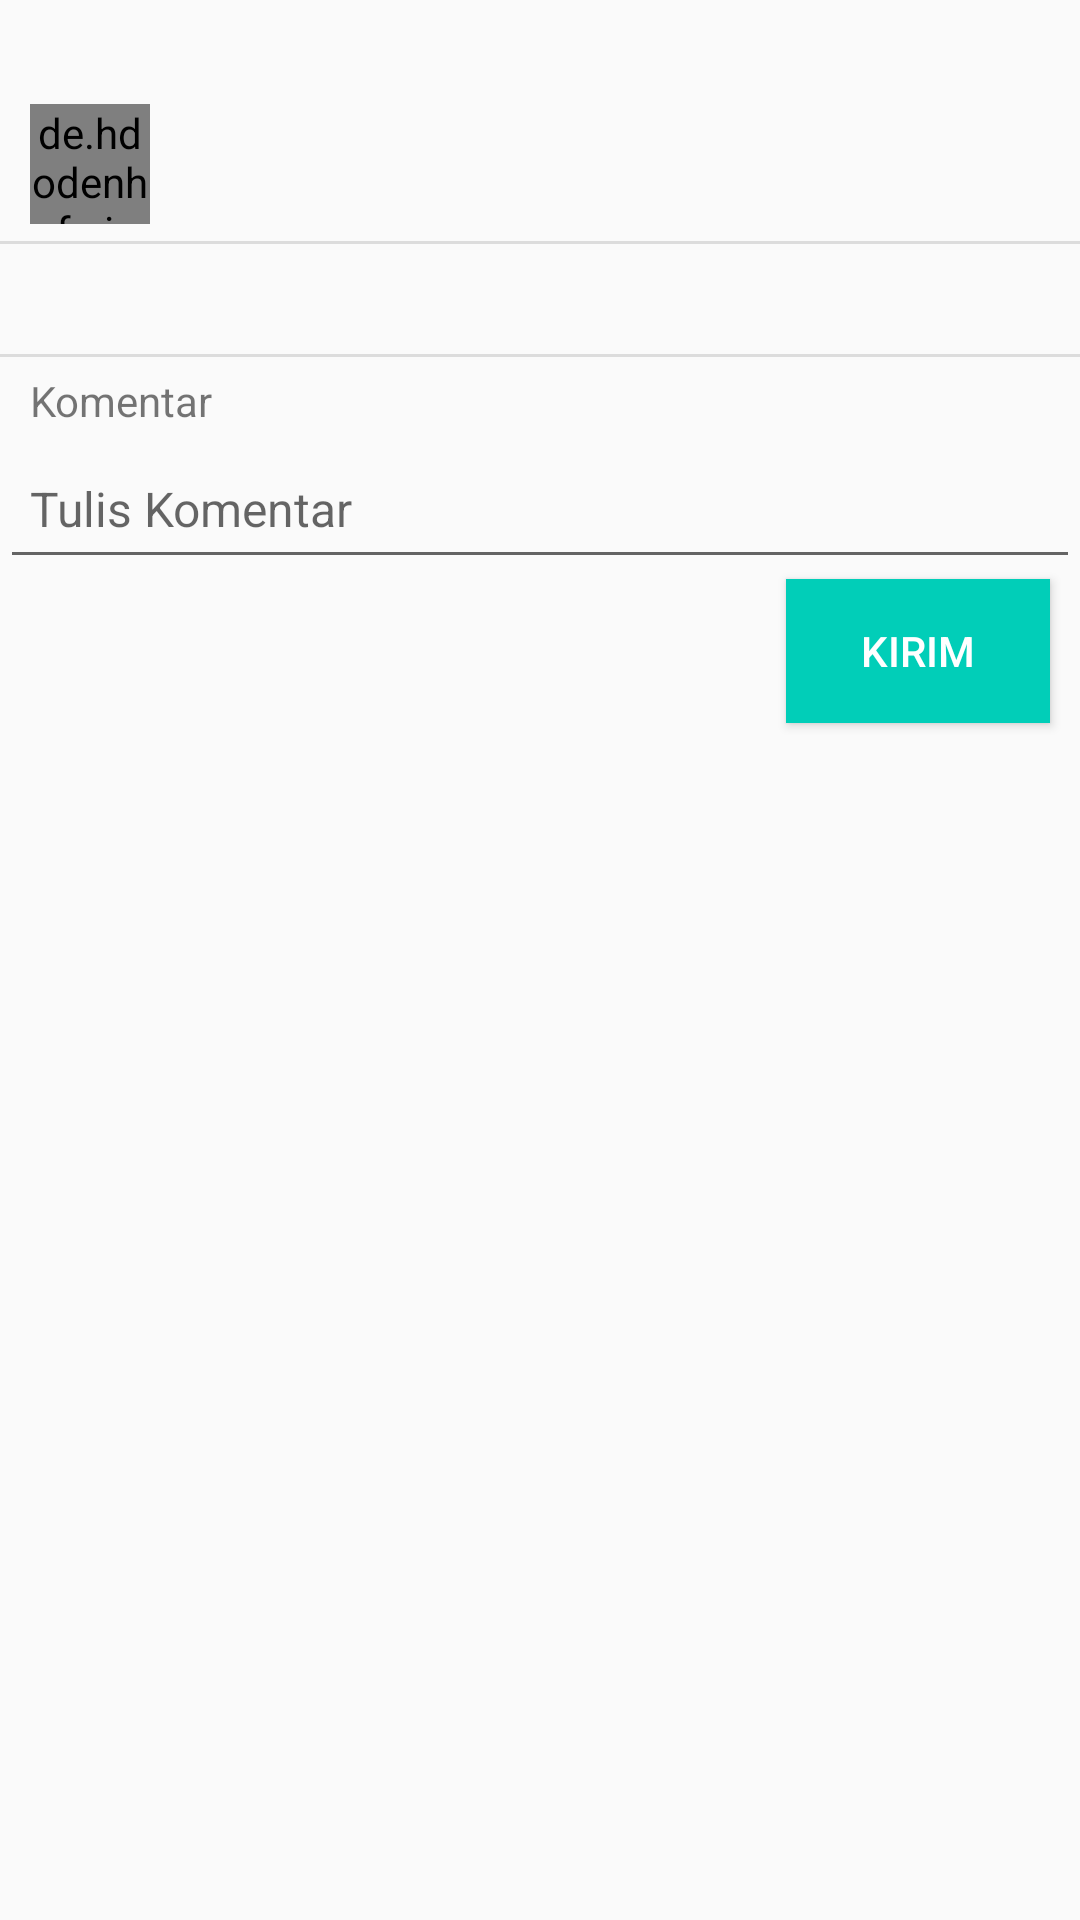

This screen was rendered from an Android layout file. Write that file and the resources it references.
<!-- AndroidManifest.xml: application theme AppTheme -->
<!-- res/layout/activity_detail_pertanyaan.xml -->
<?xml version="1.0" encoding="utf-8"?>
<ScrollView xmlns:android="http://schemas.android.com/apk/res/android"
    xmlns:tools="http://schemas.android.com/tools"
    android:layout_height="match_parent"
    android:fillViewport="true"
    android:layout_width="wrap_content">
    <RelativeLayout
        android:id="@+id/activity_detail_pertanyaan"
        android:layout_width="match_parent"
        android:layout_height="match_parent"
        android:focusableInTouchMode="true"
        android:paddingTop="10dp"
        tools:context="com.askmydoctors.askmydoctors.views.DetailPertanyaanActivity"
        android:orientation="vertical">
        <TextView
            android:textStyle="bold"
            android:paddingLeft="10dp"
            android:paddingRight="10dp"
            android:layout_width="match_parent"
            android:layout_height="wrap_content"
            android:id="@+id/ivJudulPertanyaan"
            android:textSize="16dp"
            />
        <RelativeLayout
            android:id="@+id/RelLayout"
            android:layout_below="@id/ivJudulPertanyaan"
            android:paddingLeft="10dp"
            android:paddingRight="10dp"
            android:layout_marginTop="3dp"
            android:layout_width="match_parent"
            android:layout_height="wrap_content">
            <de.hdodenhof.circleimageview.CircleImageView
                android:id="@+id/ivGambarProfilPer"
                android:layout_width="40dp"
                android:layout_height="40dp"
                android:src="@mipmap/ic_launcher"
                android:layout_marginRight="10dp"/>

            <TextView
                android:id="@+id/nama"
                android:textSize="16dp"
                android:layout_toRightOf="@id/ivGambarProfilPer"
                android:layout_alignParentTop="true"
                android:layout_width="match_parent"
                android:layout_height="wrap_content" />

            <TextView
                android:id="@+id/tanggal_views"
                android:textSize="14sp"
                android:textColor="@color/aluminum"
                android:layout_below="@id/nama"
                android:layout_toRightOf="@id/ivGambarProfilPer"
                android:layout_width="match_parent"
                android:layout_height="wrap_content" />
        </RelativeLayout>
        <View style="@style/Divider"
            android:id="@+id/divider"
            android:layout_below="@+id/RelLayout"
            android:layout_marginTop="5dp"
            android:layout_marginBottom="5dp"/>
        <TextView
            android:layout_below="@id/divider"
            android:paddingLeft="10dp"
            android:paddingRight="10dp"
            android:paddingBottom="5dp"
            android:textSize="16dp"
            android:layout_width="match_parent"
            android:layout_height="wrap_content"
            android:id="@+id/ivDetilPertanyaan"
           />
        <View style="@style/Divider"
            android:id="@+id/divider2"
            android:layout_below="@+id/ivDetilPertanyaan"
            android:layout_marginTop="5dp"
            android:layout_marginBottom="5dp"/>
        <TextView
            android:id="@+id/lbl_komentar"
            android:layout_below="@id/divider2"
            android:layout_marginLeft="10dp"
            android:layout_width="match_parent"
            android:layout_height="wrap_content"
            android:text="Komentar"/>

        <EditText
            android:layout_below="@id/lbl_komentar"
            android:id="@+id/etKomentar"
            android:paddingLeft="10dp"
            android:paddingRight="10dp"
            android:layout_width="match_parent"
            android:layout_height="wrap_content"
            android:minHeight="50dp"
            android:hint="Tulis Komentar"
            android:textSize="16dp"
            />
        <Button
            android:text="Kirim"
            android:layout_alignParentRight="true"
            android:layout_width="wrap_content"
            android:layout_height="wrap_content"
            android:layout_below="@id/etKomentar"
            android:id="@+id/btnKomentar"
            android:layout_marginRight="10dp"
            android:layout_marginBottom="10dp"
            android:background="@color/colorPrimary"
            android:textColor="@android:color/white"
            />

        <ListView
            android:layout_below="@id/btnKomentar"
            android:paddingRight="5dp"
            android:paddingLeft="5dp"
            android:id="@+id/KomentarPertanyaan"
            android:layout_width="match_parent"
            android:layout_height="match_parent"></ListView>
    </RelativeLayout>

</ScrollView>
<!-- resources referenced by this layout -->
<resources>
  <color name="aluminum">#999999</color>
  <color name="colorPrimary">#01ceb8</color>
  <style name="Divider">
          <item name="android:layout_width">match_parent</item>
          <item name="android:layout_height">1dp</item>
          <item name="android:background">?android:attr/listDivider</item>
      </style>
  <style name="AppTheme" parent="Theme.AppCompat.Light.DarkActionBar">
          
          <item name="colorPrimary">@color/colorPrimary</item>
          <item name="colorPrimaryDark">@color/colorPrimaryDark</item>
          <item name="colorAccent">@color/colorAccent</item>
          <item name="android:windowContentOverlay">@null</item>
      </style>
  <color name="colorPrimaryDark">#00796b</color>
  <color name="colorAccent">#000</color>
</resources>
